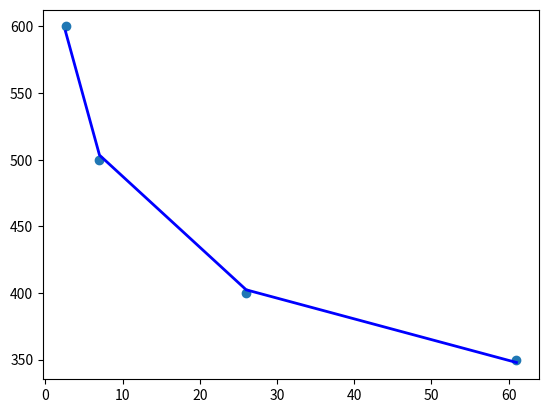

Here is the Python script that generated this plot:
import numpy as np
from numpy.linalg import inv 
import matplotlib.pyplot as plt

def potentialRegression(x, y):
  n = len(x)

  # Finding required sum for least square methods
  sumX,sumX2,sumY,sumXY = 0,0,0,0
  for i in range(n):
      sumX = sumX + np.log(x[i])
      sumX2 = sumX2 +np.log(x[i])*np.log(x[i])
      sumY = sumY + np.log(y[i])
      sumXY = sumXY + np.log(x[i])*np.log(y[i])

  # Finding coefficients A and B
  b = (n*sumXY-sumX*sumY)/(n*sumX2-sumX*sumX)
  A = (sumY - b*sumX)/n

  # Obtaining a and b
  a = np.exp(A)

  # Displaying coefficients a, b & equation
  print("\nCoefficients are:")
  print("a: ", a)
  print("b: ", b)

  print("\nEquation is:")
  print(f'y = {a}x ^ {b}')

  # Obtain R2
  y_pred = []
  for i in range(n):
    y_pred.append(a*x[i]**b)

  ss_tot = 0
  ss_res = 0
  mean_y = sum(y)/n

  for i in range(n):
    ss_tot += (y[i] - mean_y) ** 2
    ss_res += (y[i] - y_pred[i]) ** 2
  r2 = 1 - (ss_res/ss_tot)
  print("R2 Score")
  print(r2)

  # Plot regression model
  plt.scatter(x, y)
  plt.plot(x, y_pred, c='blue', linewidth=2)
  plt.show()

potentialRegression(
  [61, 26, 7, 2.6],
  [350, 400, 500, 600]
)
